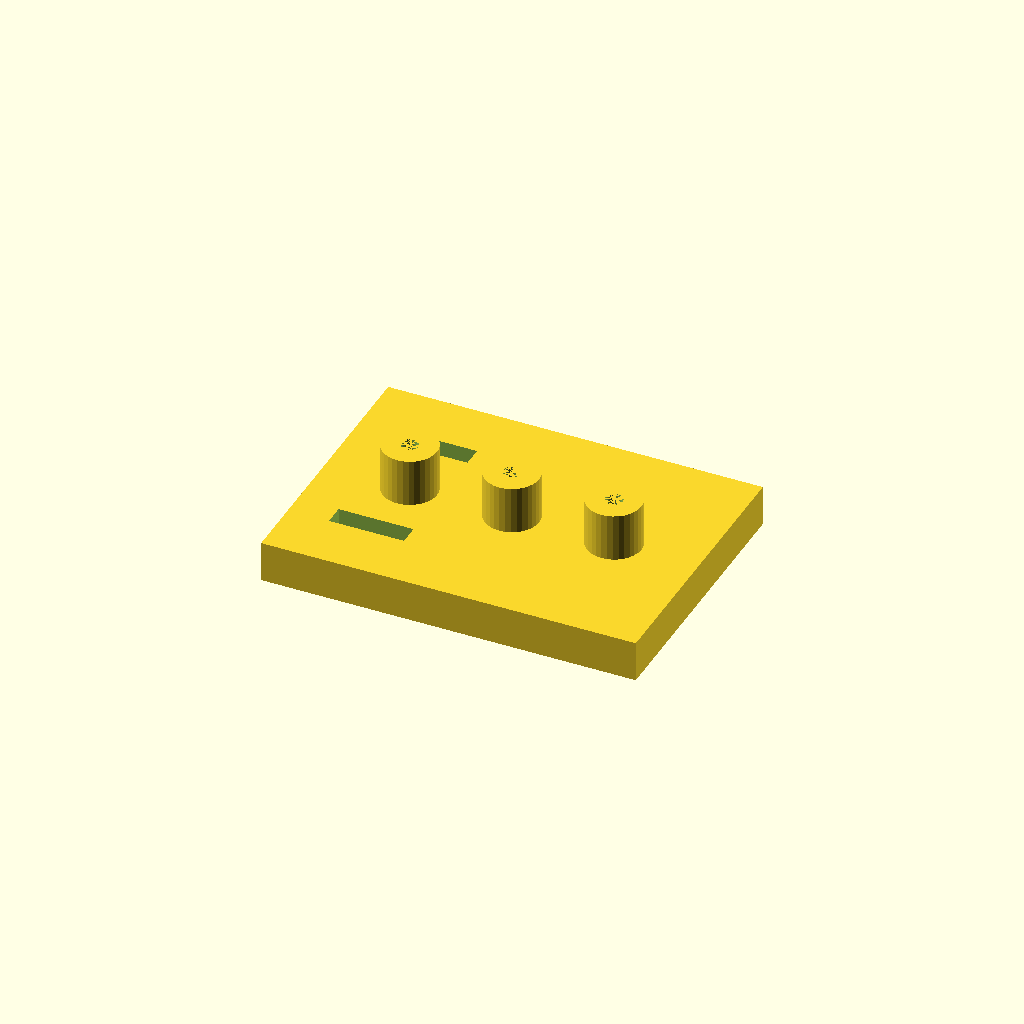
Cell 1: the model at its default parameters.
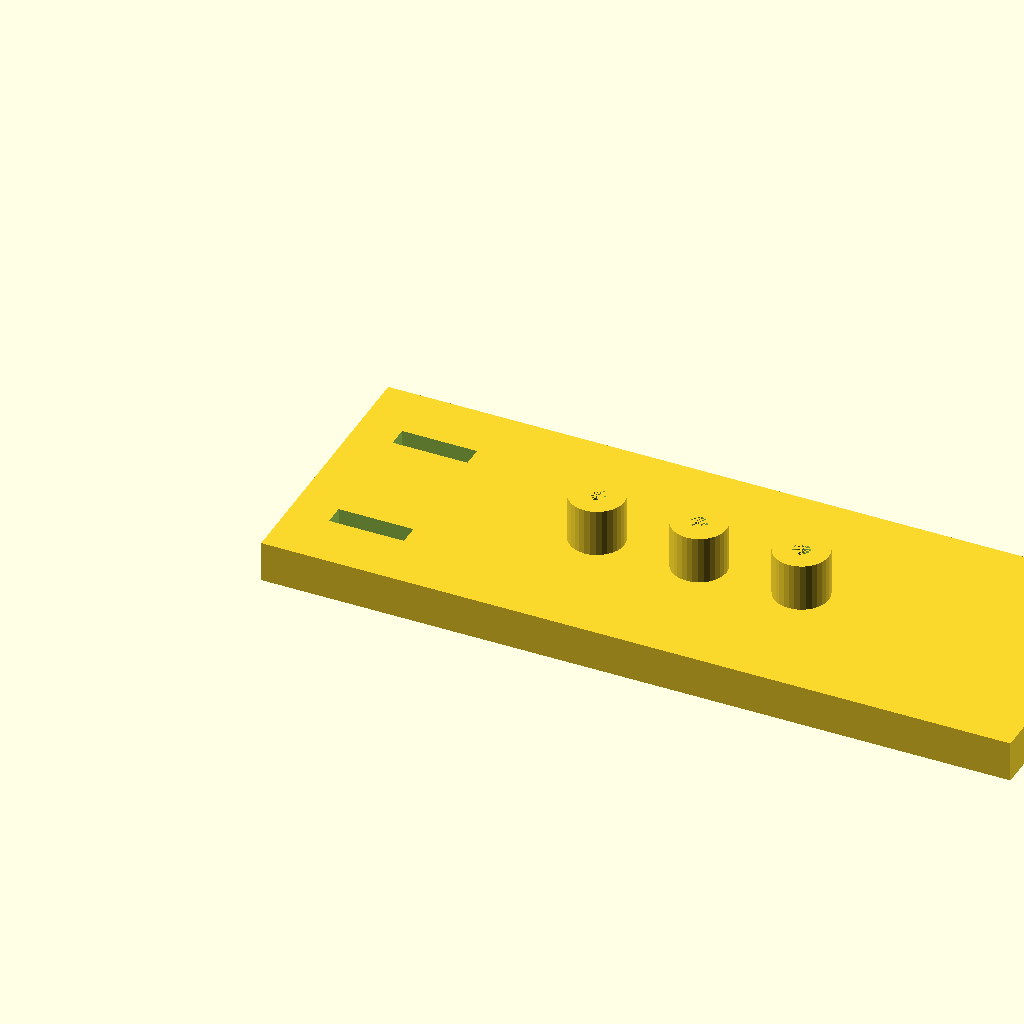
Cell 2: the same model with plate_l = 220.
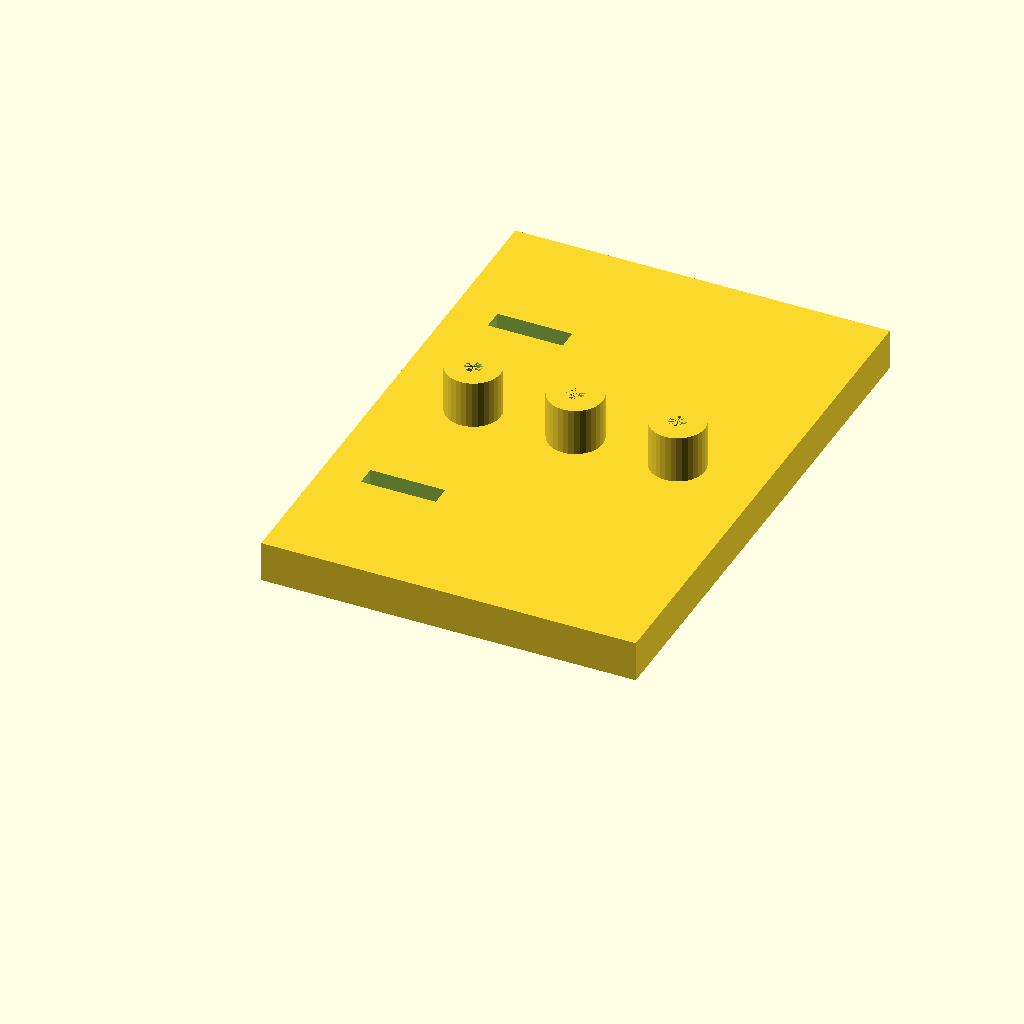
Cell 3 — plate_w set to 160, the other parameters unchanged.
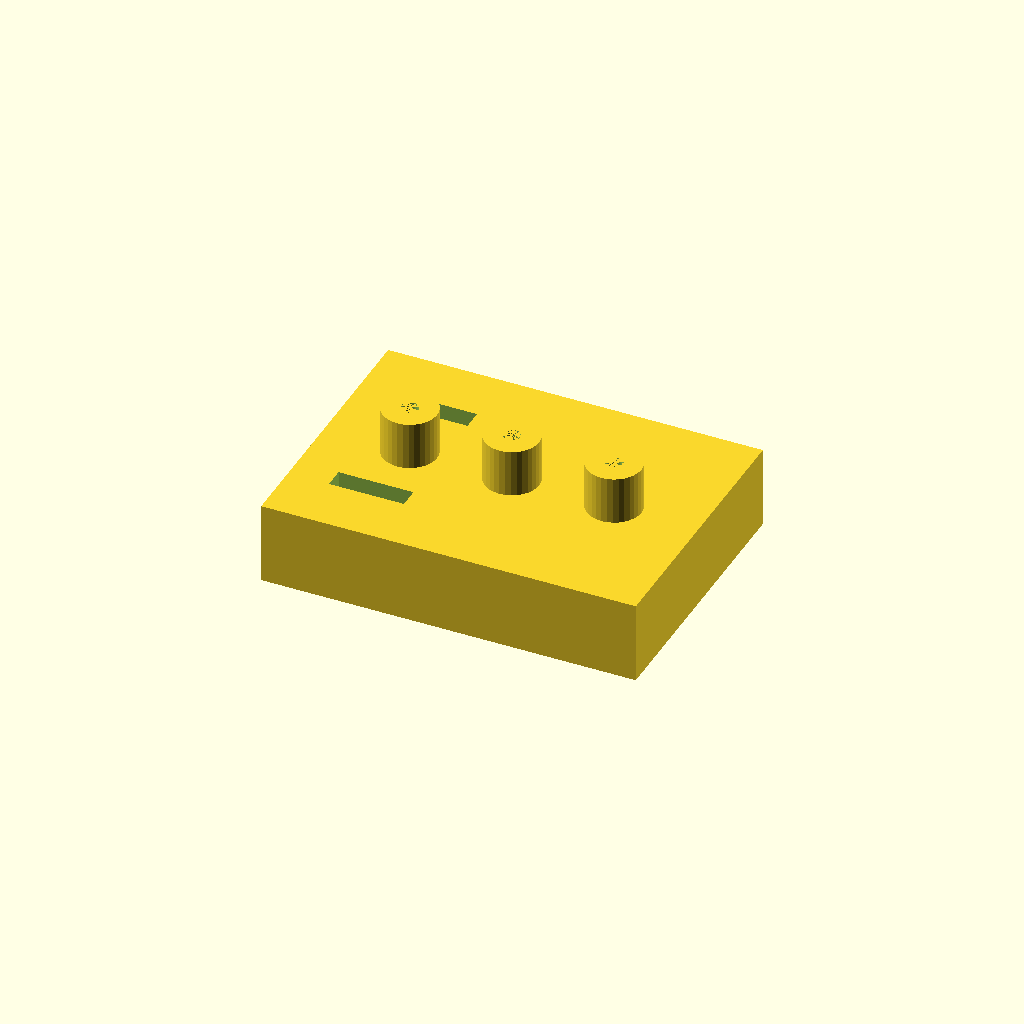
Cell 4 — plate_t set to 24, the other parameters unchanged.
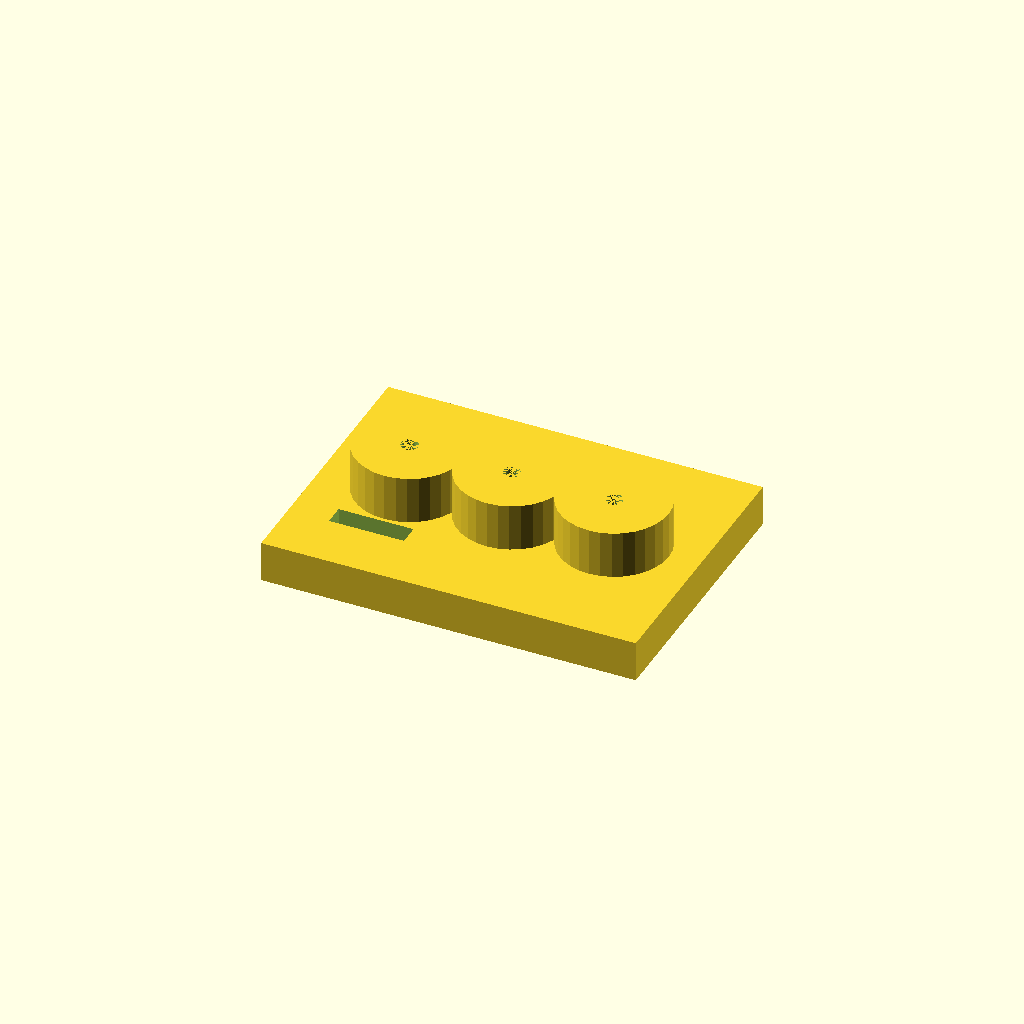
Cell 5: the same model with boss_d = 32.
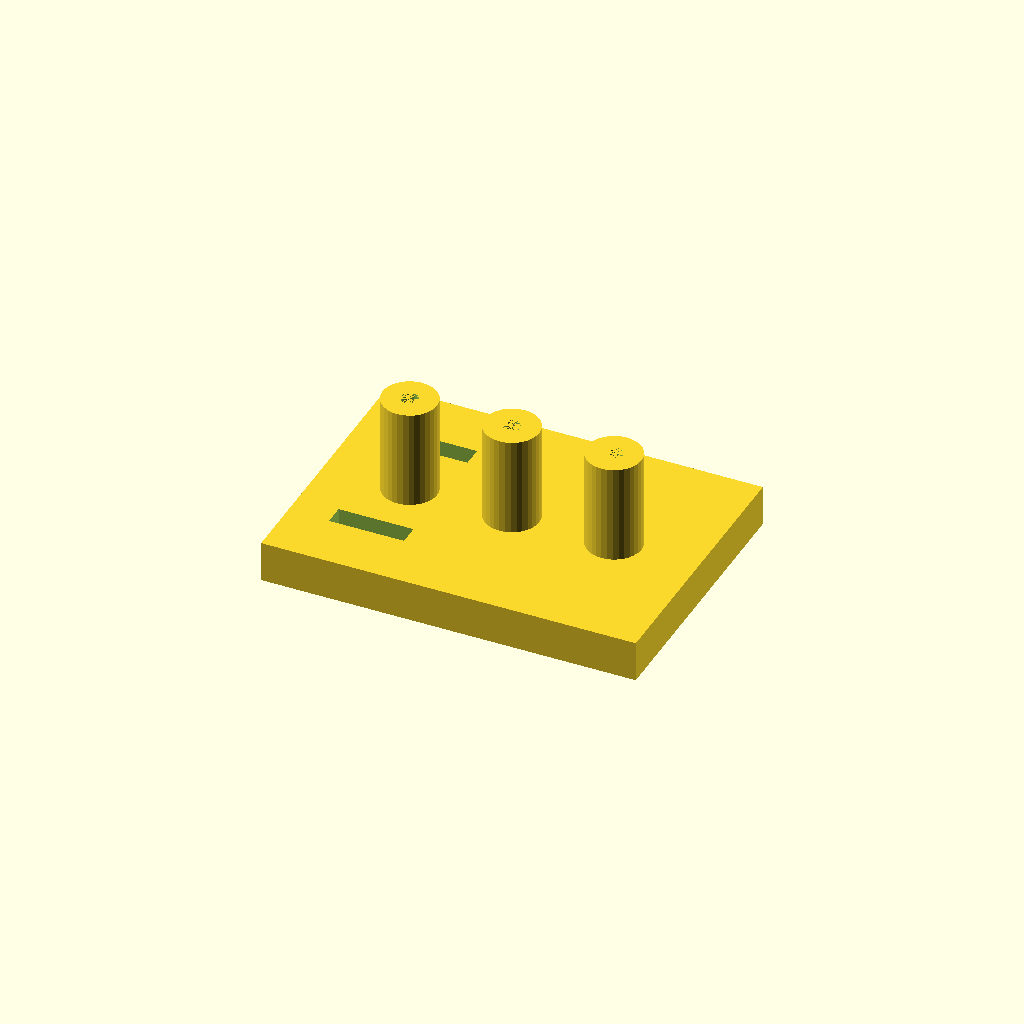
Cell 6: the same model with boss_h = 30.
One fixed orthographic camera (rotation 55°, 0°, 25°; colour scheme Cornfield) for every cell.
The OpenSCAD source (optional_data/data/solid2/drilljig/part_0066.scad):
$fn = 32;

// ----------------------------------------------------------------------
// Drill jig: three_boss_slot jig
// ----------------------------------------------------------------------

// --- parameters (mm) ---
plate_l = 110;            // plate length, X
plate_w = 80;             // plate width, Y
plate_t = 12;             // plate thickness
boss_d = 16;              // guide boss diameter
boss_h = 15;              // boss height above the plate
guide_d = 5;              // guide hole diameter
boss_pitch = 30;          // boss pitch
slot_w = 6;               // clamp slot width
slot_l = 22;              // clamp slot length
slot_x = 12;              // slot start X

n_boss = 3;  // guide bosses
boss_x0 = (plate_l - (n_boss - 1) * boss_pitch) / 2;  // first boss X
boss_top = plate_t - 1 + boss_h;  // boss crown height
total_h = boss_top;  // overall height

difference() {
  union() {
  cube([plate_l, plate_w, plate_t]);
  for (i = [0 : n_boss - 1])
    translate([boss_x0 + i * boss_pitch, plate_w / 2, plate_t - 1])
      cylinder(h = boss_h, d = boss_d);
  }
  for (i = [0 : n_boss - 1])
    translate([boss_x0 + i * boss_pitch, plate_w / 2, -1])
      cylinder(h = plate_t + boss_h, d = guide_d);
  for (cy = [plate_w * 0.25, plate_w * 0.75])
    translate([slot_x, cy - slot_w / 2, -1])
      cube([slot_l, slot_w, plate_t + 2]);
}
Customizer parameters (derived from the source; name, type, default, range or options):
plate_l: number, default 110
plate_w: number, default 80
plate_t: number, default 12
boss_d: number, default 16
boss_h: number, default 15
guide_d: number, default 5
boss_pitch: number, default 30
slot_w: number, default 6
slot_l: number, default 22
slot_x: number, default 12
n_boss: number, default 3
